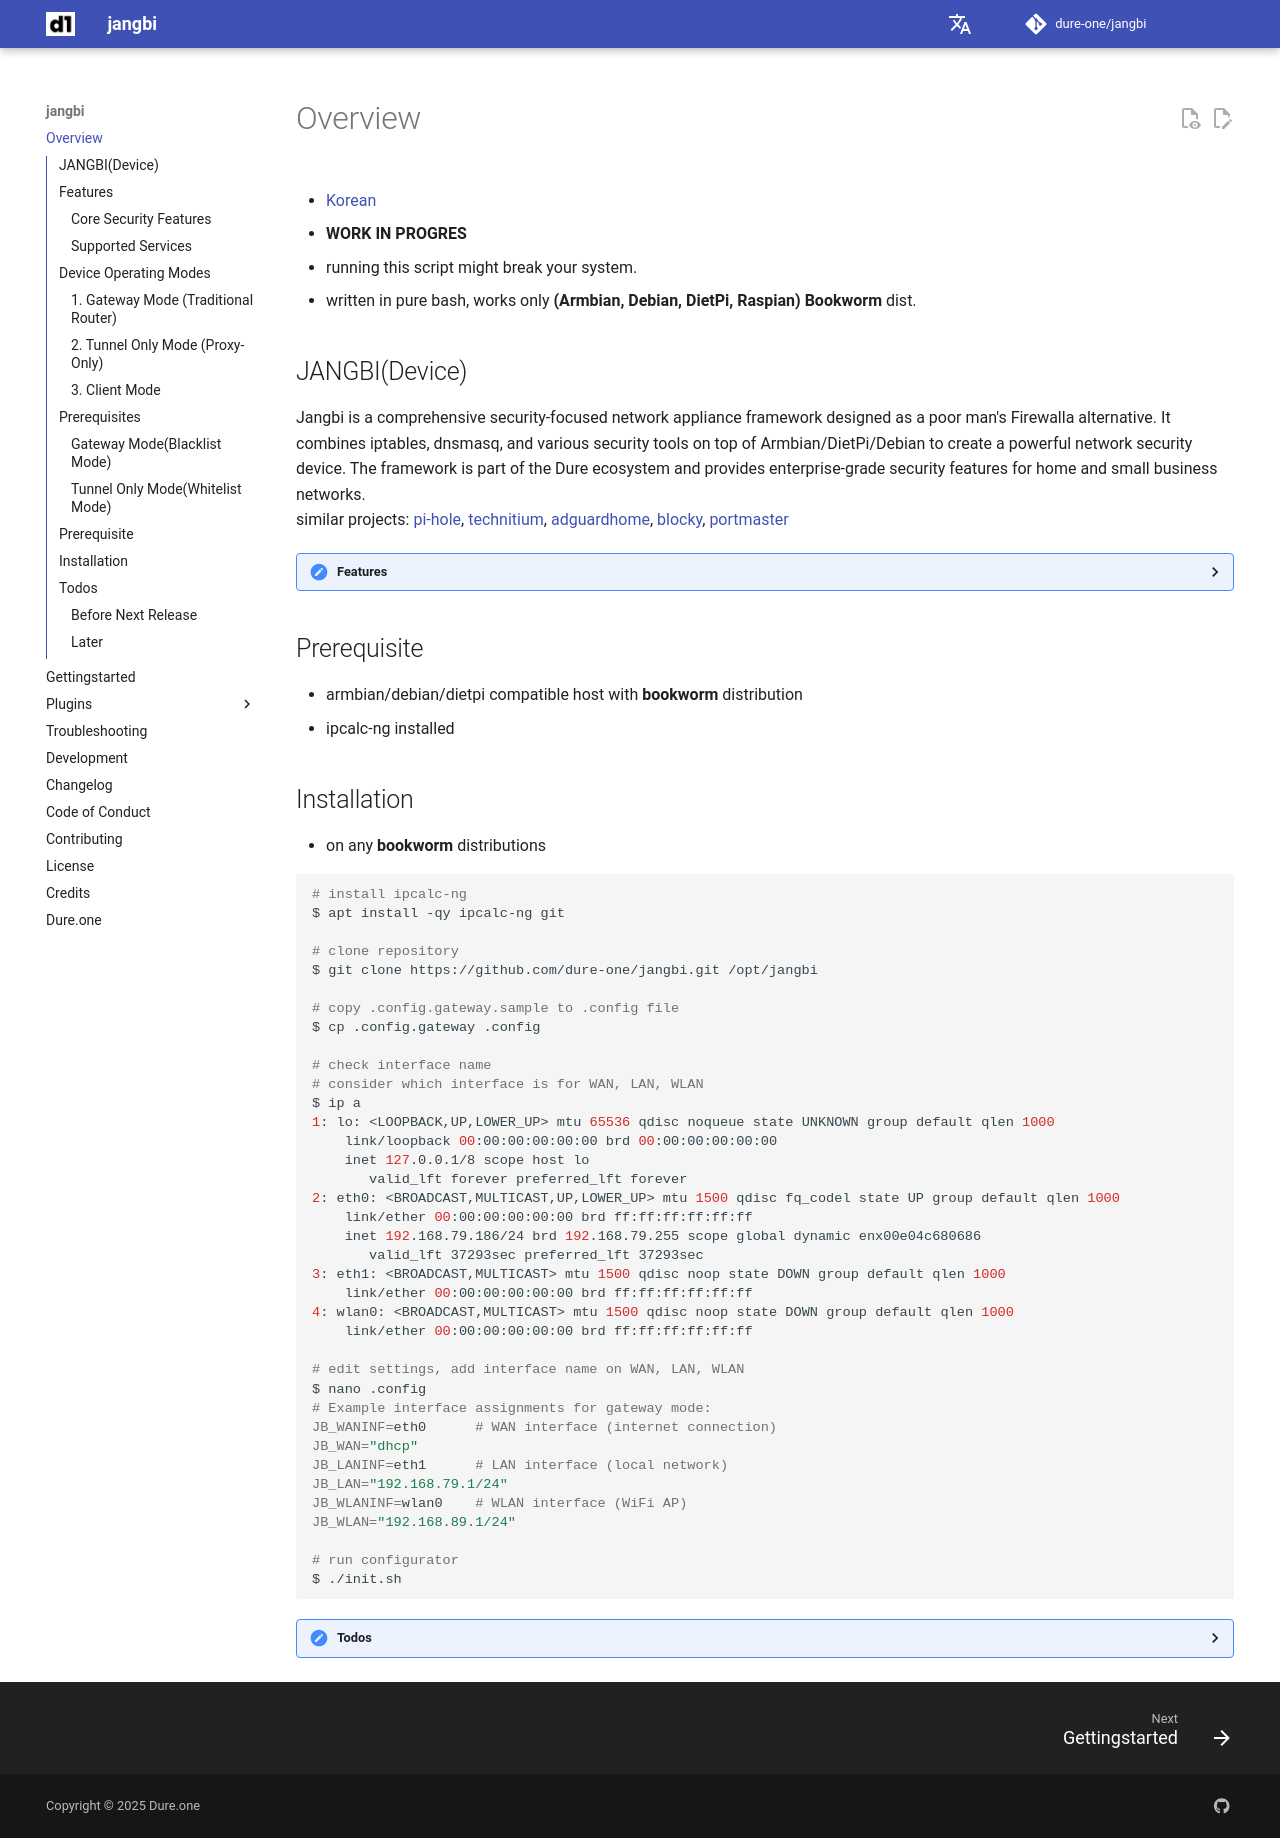

repository: dure-one/jangbi · page: index.html · generator: mkdocs

- **WORK IN PROGRES**
- running this script might break your system.
- written in pure bash, works only **(Armbian, Debian, DietPi, Raspian) Bookworm** dist.

## JANGBI(Device)

Jangbi is a comprehensive security-focused network appliance framework designed as a poor man's Firewalla alternative. It combines iptables, dnsmasq, and various security tools on top of Armbian/DietPi/Debian to create a powerful network security device. The framework is part of the Dure ecosystem and provides enterprise-grade security features for home and small business networks.<br/>
similar projects: [pi-hole](https://pi-hole.net/), [technitium](https://technitium.com/dns/), [adguardhome](https://github.com/AdguardTeam/AdGuardHome), [blocky](https://github.com/0xERR0R/blocky), [portmaster](https://github.com/safing/portmaster?tab=readme-ov-file)

<details markdown>

<summary>Features</summary>

## Features

### Core Security Features
- **OS Hardening**: Disable kernel modules, sysctl hardening, disable dangerous binaries
- **Network Security**: Pre-configured iptables rules, port forwarding, MAC whitelisting
- **Intrusion Detection**: AIDE (file integrity), auditd (system auditing)
- **DNS Security**: DNS blocking with Dnsmasq, Dnscrypt-proxy support
- **Traffic Analysis**: Network monitoring with darkstat, log analysis with Vector
- **Access Control**: Port knocking with knockd, SSH hardening

### Supported Services
- **Firewall**: iptables/nftables with advanced rules
- **DNS/DHCP**: dnsmasq with ad-blocking capabilities  
- **WiFi Access Point**: hostapd for wireless networking
- **VPN/Proxy**: Tunnel(Hysteria, Omnip, Shoes, V2ray) for secure remote access
- **Monitoring**: darkstat, auditd, AIDE, Vector, Redis
- **Remote Access**: OpenSSH with security hardening

## Device Operating Modes

### 1. Gateway Mode (Traditional Router)
Acts as a traditional NAT router with WAN-LAN separation:
- DNS/DHCP/DNS blocking via dnsmasq
- IP blocking via ipset and iptables
- DNS blacklist filtering
- NAT masquerading for LAN clients

### 2. Tunnel Only Mode (Proxy-Only)
Secure proxy mode without NAT routing:
- Clients connect only through tunnel proxy
- No direct internet routing
- Enhanced security through proxy filtering
- DNS/DHCP without masquerading

### 3. Client Mode
Single interface mode for endpoint protection:
- Host-based firewall rules
- Local security hardening
- Monitoring and intrusion detection

## Prerequisites

Before installing Jangbi-IT, ensure your system meets these requirements:

- **Operating System**: (Armbian, Debian, DietPi, Raspian) Bookworm
- **Hardware**: Minimum 1GB RAM, 8GB storage
- **Network**: At least one network interface
- **Tools**: `ipcalc-ng` package installed
- **Access**: Root or sudo privileges

#### Gateway Mode(Blacklist Mode)
traditional nat gateway with iptables(nft).

* dns/dhcp/dnsblock : dnsmasq
* block ip : ipset -> iptables, darkstat -> cutcdn/cdncheck -> iptables, vector(sysdig) -> iptables
* block dns : steven blacklist -> dnsmasq/dnscrypt-proxy
* (todo) remote gateway management app : buha app

#### Tunnel Only Mode(Whitelist Mode)
without nat routing, client only connect to tunnel(hysteria, shoes, v2ray) to outside. no route. only through tunnel app.

* dns/dhcp : dnsmasq(no masquerade)
* block ip : iptables
* block dns : dnsmasq
* (todo) remote gateway management app : buha app

</details>

## Prerequisite
- armbian/debian/dietpi compatible host with **bookworm** distribution
- ipcalc-ng installed

## Installation
- on any **bookworm** distributions

```bash
# install ipcalc-ng
$ apt install -qy ipcalc-ng git

# clone repository
$ git clone https://github.com/dure-one/jangbi.git /opt/jangbi

# copy .config.gateway.sample to .config file
$ cp .config.gateway .config

# check interface name
# consider which interface is for WAN, LAN, WLAN
$ ip a
1: lo: <LOOPBACK,UP,LOWER_UP> mtu 65536 qdisc noqueue state UNKNOWN group default qlen 1000
    link/loopback 00:00:00:00:00:00 brd 00:00:00:00:00:00
    inet 127.0.0.1/8 scope host lo
       valid_lft forever preferred_lft forever
2: eth0: <BROADCAST,MULTICAST,UP,LOWER_UP> mtu 1500 qdisc fq_codel state UP group default qlen 1000
    link/ether 00:00:00:00:00:00 brd ff:ff:ff:ff:ff:ff
    inet 192.168.79.186/24 brd 192.168.79.255 scope global dynamic enx00e04c680686
       valid_lft 37293sec preferred_lft 37293sec
3: eth1: <BROADCAST,MULTICAST> mtu 1500 qdisc noop state DOWN group default qlen 1000
    link/ether 00:00:00:00:00:00 brd ff:ff:ff:ff:ff:ff
4: wlan0: <BROADCAST,MULTICAST> mtu 1500 qdisc noop state DOWN group default qlen 1000
    link/ether 00:00:00:00:00:00 brd ff:ff:ff:ff:ff:ff

# edit settings, add interface name on WAN, LAN, WLAN
$ nano .config
# Example interface assignments for gateway mode:
JB_WANINF=eth0      # WAN interface (internet connection)
JB_WAN="dhcp"
JB_LANINF=eth1      # LAN interface (local network)
JB_LAN="192.168.79.1/24"
JB_WLANINF=wlan0    # WLAN interface (WiFi AP)
JB_WLAN="192.168.89.1/24"

# run configurator
$ ./init.sh

```

<details markdown>

<summary>Todos</summary>

## Todos

### Before Next Release
- (done)Sets numerous hardening kernel arguments (Following [Madaidan's Hardening Guide](https://madaidans-insecurities.github.io/guides/linux-hardening.html)) details
- (done)SSHd configuration with knockd
- (done)Wifi AP mode tests
- (done)dhcp client replace for systemd-networkd
- (done)license listing
- (done)time settings with script based ntp client
- (done)dmz or twin ip(super dmz)
- (done)keep process running & working : wstunnel hostapd dnsmasq anydnsdqy darkstat
- (done)iptables : all occurence by modes cases
- (done)Reduce the sudo timeout to 1 minute
- change mac address(random) on wan interface - macchanger
- (done)network monitoring(darkstat)
- tcp syn flood https://superuser.com/a/1852992
- (done)ip spoofing
- (done)block incoming,outgoing icmp IPTABLES_DROP_ICMP
- wol settings
- (done)new dns client : anydnsdqy
- (done)bugs on ifupdown network interfaces for WLAN, dnsmasq network for WLAN

### Later
- (feat)
- qos speed limit by ip, mac, hostname
- host search by mac address network tools
- Stress Tests(iperf)
- automatic wan interface selecting
- smurf when icmp on
- arp snooping no way https://superuser.com/questions/1532095/how-to-block-arp-spoofing-with-arptables
- ddns settings - https://github.com/ddclient/ddclient
- ip source static routing
- Installing usbguard and providing ujust commands to automatically configure it
- Automatic Functional Tests
- totp to knockd integration(later yubikey/tokenkey integration)
- change aide for malware hash check
- multicast forward igmp
- static routing table
- vpn server settings
- tcp, udp, icmp connection control timeout setting tcp syn, tcp estab,
- config backup/ restore
- lkrg & kernel patches or kernel-installer.sh integration
- malware hash check online api https://hash.cymru.com/ https://www.team-cymru.com/mhr
- option to disable gui logind and replace it to tty autologin and startx automatically and vlock
- hiding sensitive information on confiuration logs.
- pstrap https://github.com/shishouyuan/pstrap.git
- dns over tor
- dns over cloudflared
- dns blacklist https://urlhaus.abuse.ch/api/#hostfile
- (rsyslog)
- syslog, auditd, aide, auth, dpkg, daemon, syslog, kern, cron, user, boot, dnsmasq, redis logs
- remote log/debug log submit
- (buha)
- buha application(jangbi client) for android vpn, windows simplewall mgmt
- windows setup builder on .github workflow. => buha
- network connections status flag https://github.com/Lissy93/AdGuardian-Term/tree/main
- system monitor data collect with rsyslog
- link status connection monitoring tui
- Basic Buha Application for installation of jangbi sdcard(eflasher, imgwrite)
- replace wstunnel to v2fly, hysteria, cfal/shoes
- hysteria server configurations with/without domain name?
- last configs saved in /etc/jangbi
- setup wizard to edit write .config file

- configuration organizer in rust
- run precondition check for all plugins

</details>
